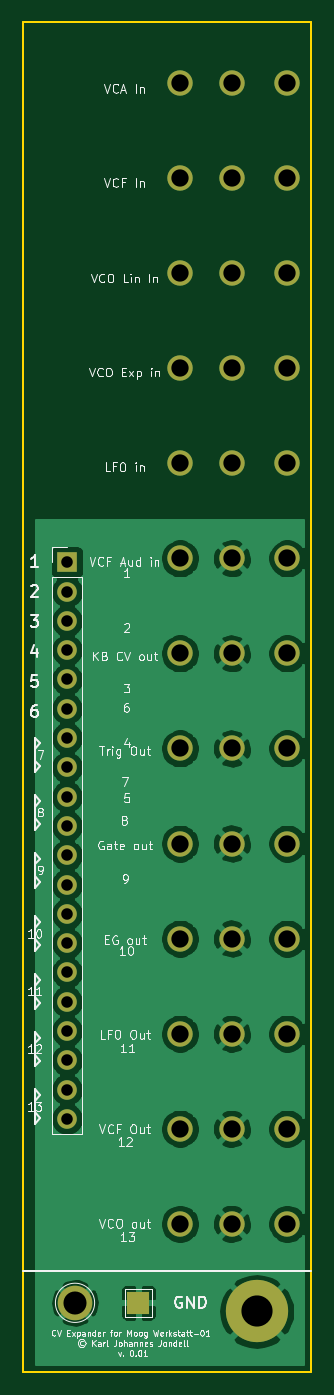
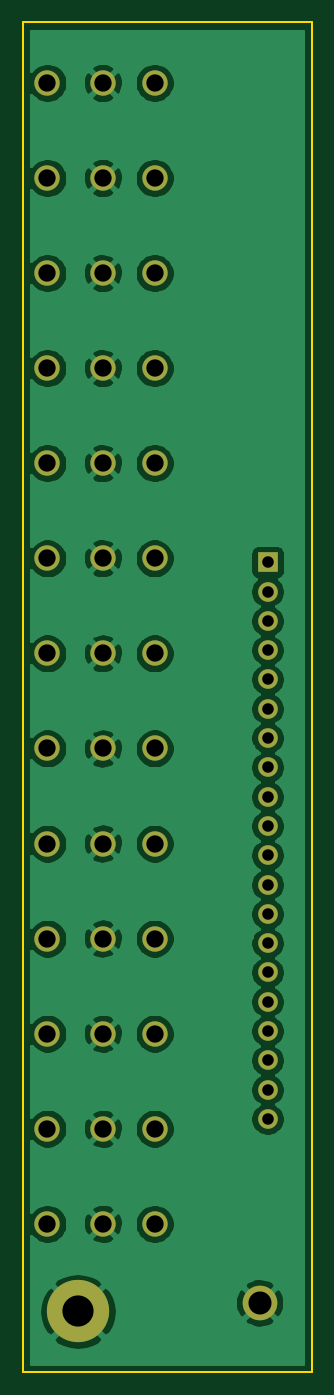
Circuit board: 10 layer files. Board 25.0 x 117.0 mm.
- bottom_copper: cv_expander-B_Cu.gbr (108949 bytes)
- bottom_mask: cv_expander-B_Mask.gbr (2455 bytes)
- paste: cv_expander-B_Paste.gbr (474 bytes)
- bottom_silk: cv_expander-B_SilkS.gbr (475 bytes)
- outline: cv_expander-Edge_Cuts.gbr (708 bytes)
- top_copper: cv_expander-F_Cu.gbr (84012 bytes)
- top_mask: cv_expander-F_Mask.gbr (2532 bytes)
- paste: cv_expander-F_Paste.gbr (474 bytes)
- top_silk: cv_expander-F_SilkS.gbr (50762 bytes)
- drill: cv_expander.drl (1290 bytes)

=== bottom_copper: cv_expander-B_Cu.gbr (108949 bytes, source omitted) ===
=== bottom_mask: cv_expander-B_Mask.gbr ===
%TF.GenerationSoftware,KiCad,Pcbnew,(5.1.6-0-10_14)*%
%TF.CreationDate,2020-09-16T10:10:36+02:00*%
%TF.ProjectId,cv_expander,63765f65-7870-4616-9e64-65722e6b6963,rev?*%
%TF.SameCoordinates,Original*%
%TF.FileFunction,Soldermask,Bot*%
%TF.FilePolarity,Negative*%
%FSLAX46Y46*%
G04 Gerber Fmt 4.6, Leading zero omitted, Abs format (unit mm)*
G04 Created by KiCad (PCBNEW (5.1.6-0-10_14)) date 2020-09-16 10:10:36*
%MOMM*%
%LPD*%
G01*
G04 APERTURE LIST*
%ADD10C,2.200000*%
%ADD11O,1.700000X1.700000*%
%ADD12R,1.700000X1.700000*%
%ADD13C,3.000000*%
%ADD14C,5.400000*%
G04 APERTURE END LIST*
D10*
%TO.C,J10*%
X154900000Y-107183328D03*
X150100000Y-107183328D03*
X145600000Y-107183328D03*
%TD*%
D11*
%TO.C,J1*%
X135812000Y-131064000D03*
X135812000Y-128524000D03*
X135812000Y-125984000D03*
X135812000Y-123444000D03*
X135812000Y-120904000D03*
X135812000Y-118364000D03*
X135812000Y-115824000D03*
X135812000Y-113284000D03*
X135812000Y-110744000D03*
X135812000Y-108204000D03*
X135812000Y-105664000D03*
X135812000Y-103124000D03*
X135812000Y-100584000D03*
X135812000Y-98044000D03*
X135812000Y-95504000D03*
X135812000Y-92964000D03*
X135812000Y-90424000D03*
X135812000Y-87884000D03*
X135812000Y-85344000D03*
D12*
X135812000Y-82804000D03*
%TD*%
D10*
%TO.C,J7*%
X154900000Y-82458330D03*
X150100000Y-82458330D03*
X145600000Y-82458330D03*
%TD*%
%TO.C,J6*%
X154900000Y-74216664D03*
X150100000Y-74216664D03*
X145600000Y-74216664D03*
%TD*%
%TO.C,J5*%
X154900000Y-65974998D03*
X150100000Y-65974998D03*
X145600000Y-65974998D03*
%TD*%
%TO.C,J4*%
X154900000Y-57733332D03*
X150100000Y-57733332D03*
X145600000Y-57733332D03*
%TD*%
%TO.C,J3*%
X154900000Y-49491666D03*
X150100000Y-49491666D03*
X145600000Y-49491666D03*
%TD*%
%TO.C,J2*%
X154900000Y-41250000D03*
X150100000Y-41250000D03*
X145600000Y-41250000D03*
%TD*%
%TO.C,J14*%
X154900000Y-140150000D03*
X150100000Y-140150000D03*
X145600000Y-140150000D03*
%TD*%
%TO.C,J13*%
X154900000Y-131908326D03*
X150100000Y-131908326D03*
X145600000Y-131908326D03*
%TD*%
%TO.C,J12*%
X154900000Y-123666660D03*
X150100000Y-123666660D03*
X145600000Y-123666660D03*
%TD*%
%TO.C,J11*%
X154900000Y-115424994D03*
X150100000Y-115424994D03*
X145600000Y-115424994D03*
%TD*%
%TO.C,J9*%
X154900000Y-98941662D03*
X150100000Y-98941662D03*
X145600000Y-98941662D03*
%TD*%
%TO.C,J8*%
X154900000Y-90699996D03*
X150100000Y-90699996D03*
X145600000Y-90699996D03*
%TD*%
D13*
%TO.C,GND*%
X136500000Y-147000000D03*
%TD*%
D14*
%TO.C,H1*%
X152250000Y-147750000D03*
%TD*%
M02*

=== paste: cv_expander-B_Paste.gbr ===
%TF.GenerationSoftware,KiCad,Pcbnew,(5.1.6-0-10_14)*%
%TF.CreationDate,2020-09-16T10:10:36+02:00*%
%TF.ProjectId,cv_expander,63765f65-7870-4616-9e64-65722e6b6963,rev?*%
%TF.SameCoordinates,Original*%
%TF.FileFunction,Paste,Bot*%
%TF.FilePolarity,Positive*%
%FSLAX46Y46*%
G04 Gerber Fmt 4.6, Leading zero omitted, Abs format (unit mm)*
G04 Created by KiCad (PCBNEW (5.1.6-0-10_14)) date 2020-09-16 10:10:36*
%MOMM*%
%LPD*%
G01*
G04 APERTURE LIST*
G04 APERTURE END LIST*
M02*

=== bottom_silk: cv_expander-B_SilkS.gbr ===
%TF.GenerationSoftware,KiCad,Pcbnew,(5.1.6-0-10_14)*%
%TF.CreationDate,2020-09-16T10:10:36+02:00*%
%TF.ProjectId,cv_expander,63765f65-7870-4616-9e64-65722e6b6963,rev?*%
%TF.SameCoordinates,Original*%
%TF.FileFunction,Legend,Bot*%
%TF.FilePolarity,Positive*%
%FSLAX46Y46*%
G04 Gerber Fmt 4.6, Leading zero omitted, Abs format (unit mm)*
G04 Created by KiCad (PCBNEW (5.1.6-0-10_14)) date 2020-09-16 10:10:36*
%MOMM*%
%LPD*%
G01*
G04 APERTURE LIST*
G04 APERTURE END LIST*
M02*

=== outline: cv_expander-Edge_Cuts.gbr ===
%TF.GenerationSoftware,KiCad,Pcbnew,(5.1.6-0-10_14)*%
%TF.CreationDate,2020-09-16T10:10:36+02:00*%
%TF.ProjectId,cv_expander,63765f65-7870-4616-9e64-65722e6b6963,rev?*%
%TF.SameCoordinates,Original*%
%TF.FileFunction,Profile,NP*%
%FSLAX46Y46*%
G04 Gerber Fmt 4.6, Leading zero omitted, Abs format (unit mm)*
G04 Created by KiCad (PCBNEW (5.1.6-0-10_14)) date 2020-09-16 10:10:36*
%MOMM*%
%LPD*%
G01*
G04 APERTURE LIST*
%TA.AperFunction,Profile*%
%ADD10C,0.150000*%
%TD*%
G04 APERTURE END LIST*
D10*
X132000000Y-153000000D02*
X157000000Y-153000000D01*
X132000000Y-36000000D02*
X132000000Y-153000000D01*
X157000000Y-36000000D02*
X132000000Y-36000000D01*
X157000000Y-153000000D02*
X157000000Y-36000000D01*
M02*

=== top_copper: cv_expander-F_Cu.gbr (84012 bytes, source omitted) ===
=== top_mask: cv_expander-F_Mask.gbr ===
%TF.GenerationSoftware,KiCad,Pcbnew,(5.1.6-0-10_14)*%
%TF.CreationDate,2020-09-16T10:10:36+02:00*%
%TF.ProjectId,cv_expander,63765f65-7870-4616-9e64-65722e6b6963,rev?*%
%TF.SameCoordinates,Original*%
%TF.FileFunction,Soldermask,Top*%
%TF.FilePolarity,Negative*%
%FSLAX46Y46*%
G04 Gerber Fmt 4.6, Leading zero omitted, Abs format (unit mm)*
G04 Created by KiCad (PCBNEW (5.1.6-0-10_14)) date 2020-09-16 10:10:36*
%MOMM*%
%LPD*%
G01*
G04 APERTURE LIST*
%ADD10C,2.200000*%
%ADD11O,1.700000X1.700000*%
%ADD12R,1.700000X1.700000*%
%ADD13R,2.000000X2.000000*%
%ADD14C,3.000000*%
%ADD15C,5.400000*%
G04 APERTURE END LIST*
D10*
%TO.C,J10*%
X154900000Y-107183328D03*
X150100000Y-107183328D03*
X145600000Y-107183328D03*
%TD*%
D11*
%TO.C,J1*%
X135812000Y-131064000D03*
X135812000Y-128524000D03*
X135812000Y-125984000D03*
X135812000Y-123444000D03*
X135812000Y-120904000D03*
X135812000Y-118364000D03*
X135812000Y-115824000D03*
X135812000Y-113284000D03*
X135812000Y-110744000D03*
X135812000Y-108204000D03*
X135812000Y-105664000D03*
X135812000Y-103124000D03*
X135812000Y-100584000D03*
X135812000Y-98044000D03*
X135812000Y-95504000D03*
X135812000Y-92964000D03*
X135812000Y-90424000D03*
X135812000Y-87884000D03*
X135812000Y-85344000D03*
D12*
X135812000Y-82804000D03*
%TD*%
D13*
%TO.C,TP2*%
X142000000Y-147000000D03*
%TD*%
D10*
%TO.C,J7*%
X154900000Y-82458330D03*
X150100000Y-82458330D03*
X145600000Y-82458330D03*
%TD*%
%TO.C,J6*%
X154900000Y-74216664D03*
X150100000Y-74216664D03*
X145600000Y-74216664D03*
%TD*%
%TO.C,J5*%
X154900000Y-65974998D03*
X150100000Y-65974998D03*
X145600000Y-65974998D03*
%TD*%
%TO.C,J4*%
X154900000Y-57733332D03*
X150100000Y-57733332D03*
X145600000Y-57733332D03*
%TD*%
%TO.C,J3*%
X154900000Y-49491666D03*
X150100000Y-49491666D03*
X145600000Y-49491666D03*
%TD*%
%TO.C,J2*%
X154900000Y-41250000D03*
X150100000Y-41250000D03*
X145600000Y-41250000D03*
%TD*%
%TO.C,J14*%
X154900000Y-140150000D03*
X150100000Y-140150000D03*
X145600000Y-140150000D03*
%TD*%
%TO.C,J13*%
X154900000Y-131908326D03*
X150100000Y-131908326D03*
X145600000Y-131908326D03*
%TD*%
%TO.C,J12*%
X154900000Y-123666660D03*
X150100000Y-123666660D03*
X145600000Y-123666660D03*
%TD*%
%TO.C,J11*%
X154900000Y-115424994D03*
X150100000Y-115424994D03*
X145600000Y-115424994D03*
%TD*%
%TO.C,J9*%
X154900000Y-98941662D03*
X150100000Y-98941662D03*
X145600000Y-98941662D03*
%TD*%
%TO.C,J8*%
X154900000Y-90699996D03*
X150100000Y-90699996D03*
X145600000Y-90699996D03*
%TD*%
D14*
%TO.C,GND*%
X136500000Y-147000000D03*
%TD*%
D15*
%TO.C,H1*%
X152250000Y-147750000D03*
%TD*%
M02*

=== paste: cv_expander-F_Paste.gbr ===
%TF.GenerationSoftware,KiCad,Pcbnew,(5.1.6-0-10_14)*%
%TF.CreationDate,2020-09-16T10:10:36+02:00*%
%TF.ProjectId,cv_expander,63765f65-7870-4616-9e64-65722e6b6963,rev?*%
%TF.SameCoordinates,Original*%
%TF.FileFunction,Paste,Top*%
%TF.FilePolarity,Positive*%
%FSLAX46Y46*%
G04 Gerber Fmt 4.6, Leading zero omitted, Abs format (unit mm)*
G04 Created by KiCad (PCBNEW (5.1.6-0-10_14)) date 2020-09-16 10:10:36*
%MOMM*%
%LPD*%
G01*
G04 APERTURE LIST*
G04 APERTURE END LIST*
M02*

=== top_silk: cv_expander-F_SilkS.gbr (50762 bytes, source omitted) ===
=== drill: cv_expander.drl ===
M48
; DRILL file {KiCad (5.1.6-0-10_14)} date Wednesday, September 16, 2020 at 10:10:39 AM
; FORMAT={-:-/ absolute / metric / decimal}
; #@! TF.CreationDate,2020-09-16T10:10:39+02:00
; #@! TF.GenerationSoftware,Kicad,Pcbnew,(5.1.6-0-10_14)
FMAT,2
METRIC
T1C1.000
T2C1.500
T3C2.000
T4C2.700
%
G90
G05
T1
X135.812Y-82.804
X135.812Y-85.344
X135.812Y-87.884
X135.812Y-90.424
X135.812Y-92.964
X135.812Y-95.504
X135.812Y-98.044
X135.812Y-100.584
X135.812Y-103.124
X135.812Y-105.664
X135.812Y-108.204
X135.812Y-110.744
X135.812Y-113.284
X135.812Y-115.824
X135.812Y-118.364
X135.812Y-120.904
X135.812Y-123.444
X135.812Y-125.984
X135.812Y-128.524
X135.812Y-131.064
T2
X145.6Y-90.7
X150.1Y-90.7
X154.9Y-90.7
X145.6Y-115.425
X150.1Y-115.425
X154.9Y-115.425
X145.6Y-140.15
X150.1Y-140.15
X154.9Y-140.15
X145.6Y-74.217
X150.1Y-74.217
X154.9Y-74.217
X145.6Y-82.458
X150.1Y-82.458
X154.9Y-82.458
X145.6Y-107.183
X150.1Y-107.183
X154.9Y-107.183
X145.6Y-65.975
X150.1Y-65.975
X154.9Y-65.975
X145.6Y-98.942
X150.1Y-98.942
X154.9Y-98.942
X145.6Y-41.25
X150.1Y-41.25
X154.9Y-41.25
X145.6Y-131.908
X150.1Y-131.908
X154.9Y-131.908
X145.6Y-123.667
X150.1Y-123.667
X154.9Y-123.667
X145.6Y-49.492
X150.1Y-49.492
X154.9Y-49.492
X145.6Y-57.733
X150.1Y-57.733
X154.9Y-57.733
T3
X136.5Y-147.0
T4
X152.25Y-147.75
T0
M30

